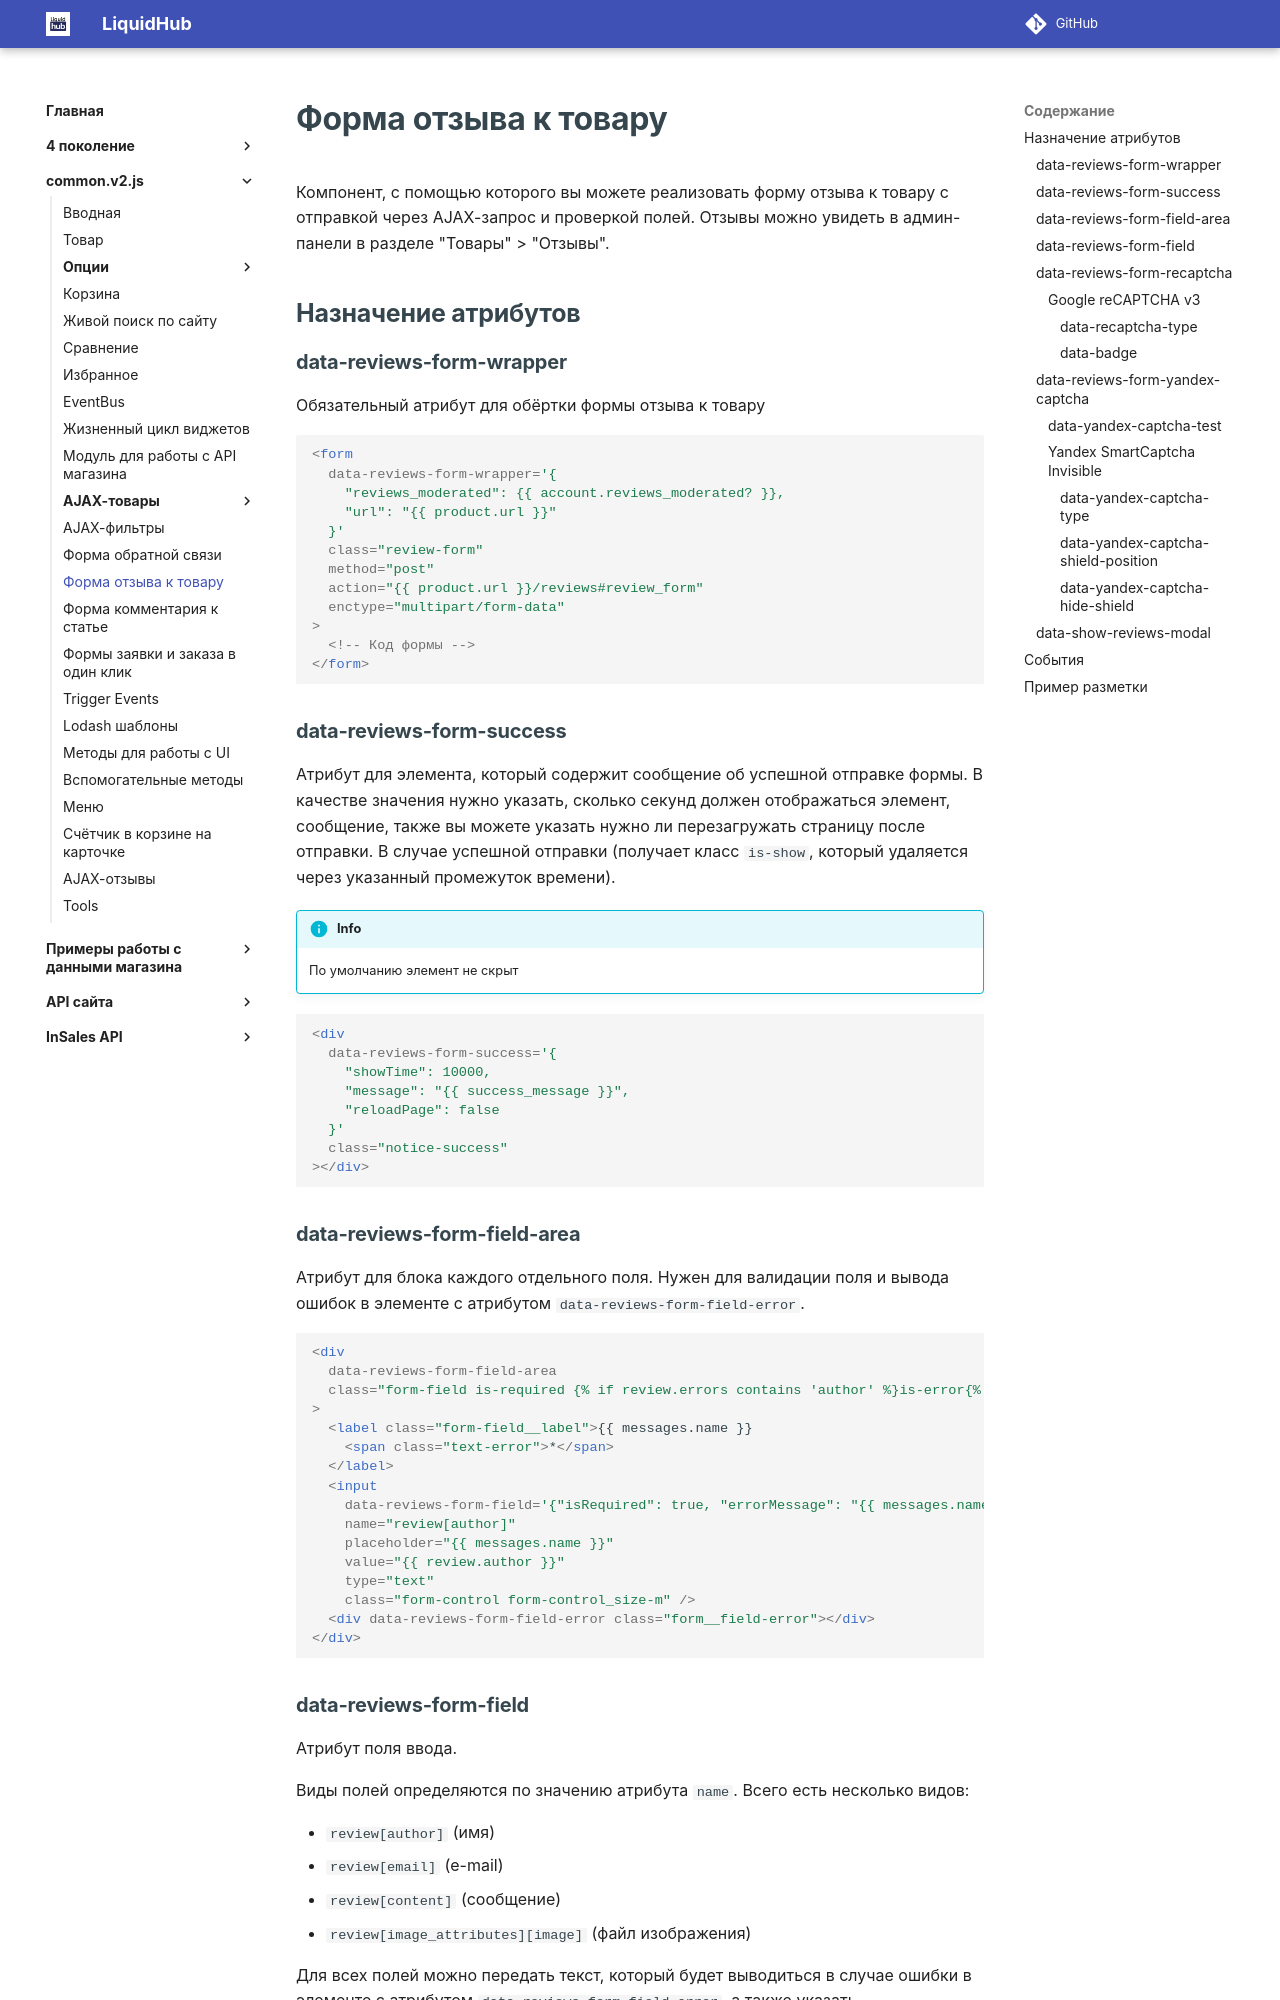

repository: insales/insales-docs-source · page: common.v2.js/ui-reviews/index.html · generator: mkdocs

---
seo_title: "Форма отзыва о товаре — common.v2.js InSales"
description: "Создание формы отзыва о товаре InSales на common.v2.js: data-атрибуты, валидация полей и отправка отзыва через AJAX."
---

# Форма отзыва к товару

Компонент, с помощью которого вы можете реализовать форму отзыва к товару с отправкой через AJAX-запрос и проверкой полей. Отзывы можно увидеть в админ-панели в разделе "Товары" > "Отзывы".

## Назначение атрибутов

### data-reviews-form-wrapper

Обязательный атрибут для обёртки формы отзыва к товару

```html
<form
  data-reviews-form-wrapper='{
    "reviews_moderated": {{ account.reviews_moderated? }},
    "url": "{{ product.url }}"
  }'
  class="review-form"
  method="post"
  action="{{ product.url }}/reviews#review_form"
  enctype="multipart/form-data"
>
  <!-- Код формы -->
</form>
```

### data-reviews-form-success

Атрибут для элемента, который содержит сообщение об успешной отправке формы. В качестве значения нужно указать, сколько секунд должен отображаться элемент, сообщение, также вы можете указать нужно ли перезагружать страницу после отправки. В случае успешной отправки (получает класс `is-show`, который удаляется через указанный промежуток времени).

!!! info
    По умолчанию элемент не скрыт

```html
<div
  data-reviews-form-success='{
    "showTime": 10000,
    "message": "{{ success_message }}",
    "reloadPage": false
  }'
  class="notice-success"
></div>
```

### data-reviews-form-field-area

Атрибут для блока каждого отдельного поля. Нужен для валидации поля и вывода ошибок в элементе с атрибутом `data-reviews-form-field-error`.

```html
<div
  data-reviews-form-field-area
  class="form-field is-required {% if review.errors contains 'author' %}is-error{% endif %}"
>
  <label class="form-field__label">{{ messages.name }}
    <span class="text-error">*</span>
  </label>
  <input
    data-reviews-form-field='{"isRequired": true, "errorMessage": "{{ messages.name_error | escape }}"}'
    name="review[author]"
    placeholder="{{ messages.name }}"
    value="{{ review.author }}"
    type="text"
    class="form-control form-control_size-m" />
  <div data-reviews-form-field-error class="form__field-error"></div>
</div>
```

### data-reviews-form-field

Атрибут поля ввода.

Виды полей определяются по значению атрибута `name`. Всего есть несколько видов:

- `review[author]` (имя)
- `review[email]` (e-mail)
- `review[content]` (сообщение)
- `review[image_attributes][image]` (файл изображения)

Для всех полей можно передать текст, который будет выводиться в случае ошибки в элементе с атрибутом `data-reviews-form-field-error`, а также указать обязательность заполнения поля. Обязательными являются все поля кроме `review[image_attributes][image]`

```html
<input
  data-reviews-form-field='{"isRequired": true, "errorMessage": "{{ messages.name_error | escape }}"}'
  name="review[author]"
  placeholder="{{ messages.name }}"
  value="{{ review.author }}"
  type="text"
  class="form-control form-control_size-m"
/>
<div data-reviews-form-field-error class="form__field-error"></div>
```
